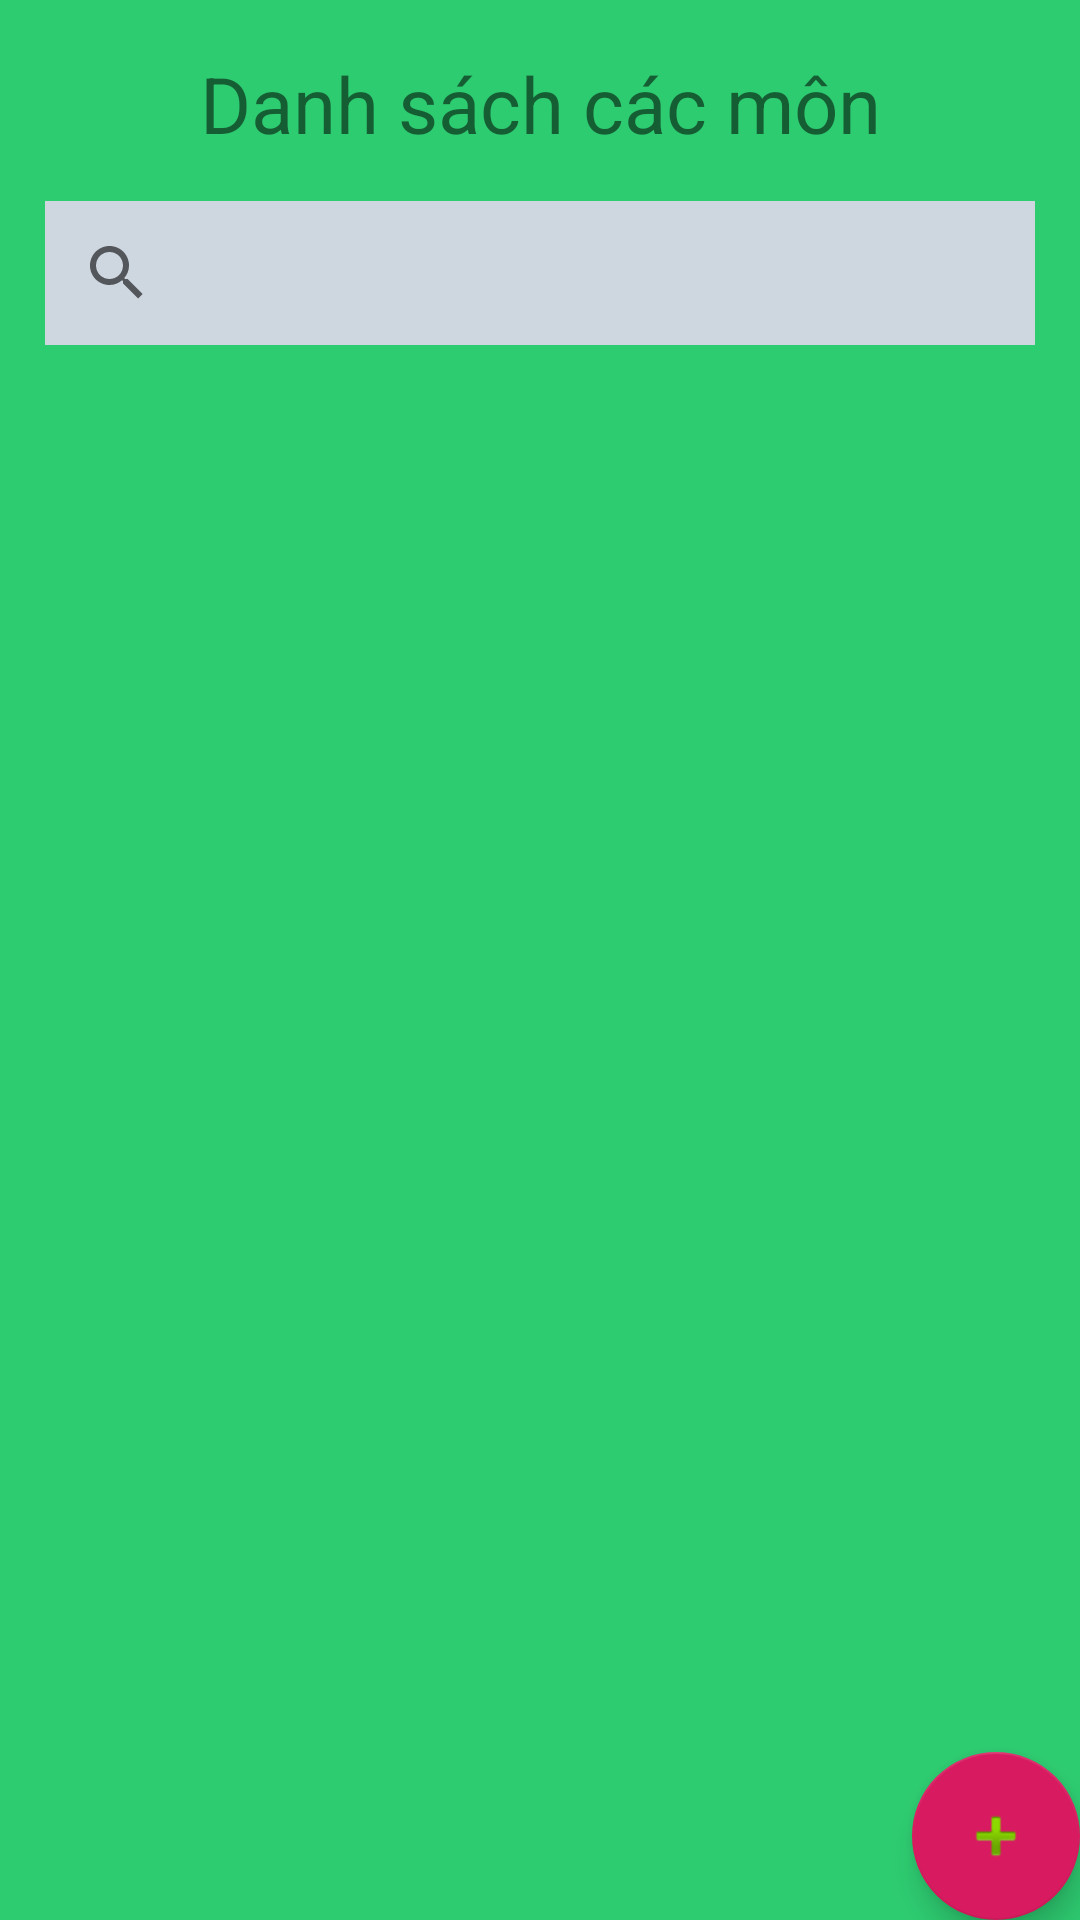

Produce the Android XML layout that renders to this screen, including the resource entries it uses.
<!-- AndroidManifest.xml: application theme AppTheme -->
<!-- res/layout/activity_show_list_subject.xml -->
<?xml version="1.0" encoding="utf-8"?>
<RelativeLayout
    xmlns:android="http://schemas.android.com/apk/res/android"

    android:layout_width="match_parent"
    android:layout_height="match_parent"
    android:orientation="vertical"
    android:background="#2ecc71">

    <TextView
        android:id="@+id/title"
        android:layout_width="match_parent"
        android:layout_height="wrap_content"
        android:text="Danh sách các môn"
        android:layout_marginTop="17dp"
        android:textSize="26sp"
        android:gravity="center"/>

    <SearchView
        android:id="@+id/search_view"
        android:layout_width="match_parent"
        android:layout_height="wrap_content"
        android:layout_below="@+id/title"
        android:layout_margin="15dp"
        android:background="#ced6e0"
        />


    <ListView

        android:id="@+id/list_subject_view"
        android:layout_width="match_parent"
        android:layout_height="400dp"
        android:layout_marginRight="15dp"
        android:layout_marginLeft="15dp"
        android:layout_below="@+id/search_view"/>



    <com.google.android.material.floatingactionbutton.FloatingActionButton
        android:id="@+id/fab_add_subject"
        android:layout_width="wrap_content"
        android:layout_height="wrap_content"
        android:src="@android:drawable/ic_input_add"
        android:layout_alignParentBottom="true"
        android:layout_alignParentEnd="true"/>





</RelativeLayout>
<!-- resources referenced by this layout -->
<resources>
  <style name="AppTheme" parent="Theme.AppCompat.Light.DarkActionBar">
          
          <item name="colorPrimary">@color/colorPrimary</item>
          <item name="colorPrimaryDark">@color/colorPrimaryDark</item>
          <item name="colorAccent">@color/colorAccent</item>
      </style>
  <color name="colorPrimary">#008577</color>
  <color name="colorPrimaryDark">#00574B</color>
  <color name="colorAccent">#D81B60</color>
</resources>
